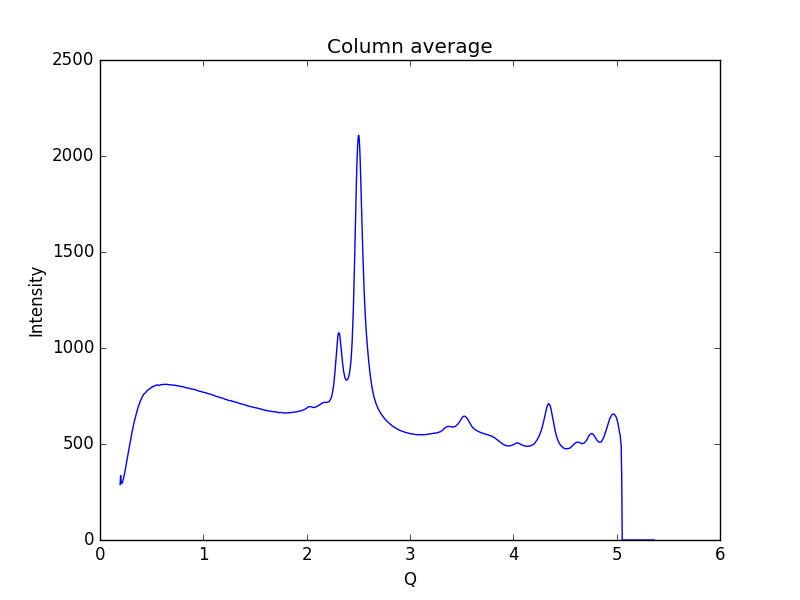

The table this chart was drawn from, first rows:
0.19448614755544588, 288.949
0.1997, 335.8
0.2048, 296.2
0.21, 293.2
0.2152, 299
0.2204, 306.2
0.2255, 317.8
0.2307, 327.6
0.2359, 340.5
0.2411, 356.3
0.2462, 372.9
0.2514, 389.4
0.2566, 406.2
0.2618, 420.8
0.2669, 436.4
0.2721, 452.5
0.2773, 468.8
0.2825, 482.7
0.2876, 496.7
0.2928, 510.5
0.298, 525.2
0.3032, 542.2
0.3083, 557.5
0.3135, 571.7
0.3187, 586
0.3239, 599.7
0.329, 611.1
0.3342, 622.3
0.3394, 632
0.3446, 644.3
0.3497, 655.9
0.3549, 664.7
0.3601, 673.3
0.3653, 685.1
0.3704, 693.9
0.3756, 700.7
0.3808, 708.5
0.386, 717.5
0.3911, 725.3
0.3963, 730.1
0.4015, 735.5
0.4067, 743.6
0.4118, 748.6
0.417, 752.3
0.4222, 758.7
0.4274, 761.1
0.4325, 763.4
0.4377, 766
0.4429, 769.6
0.4481, 771.4
0.4532, 775.1
0.4584, 778.9
0.4636, 782
0.4688, 783.7
0.4739, 785.6
0.4791, 787.4
0.4843, 788.7
0.4895, 791.4
0.4946, 792.7
0.4998, 794.6
0.505, 798.4
... 939 more rows
